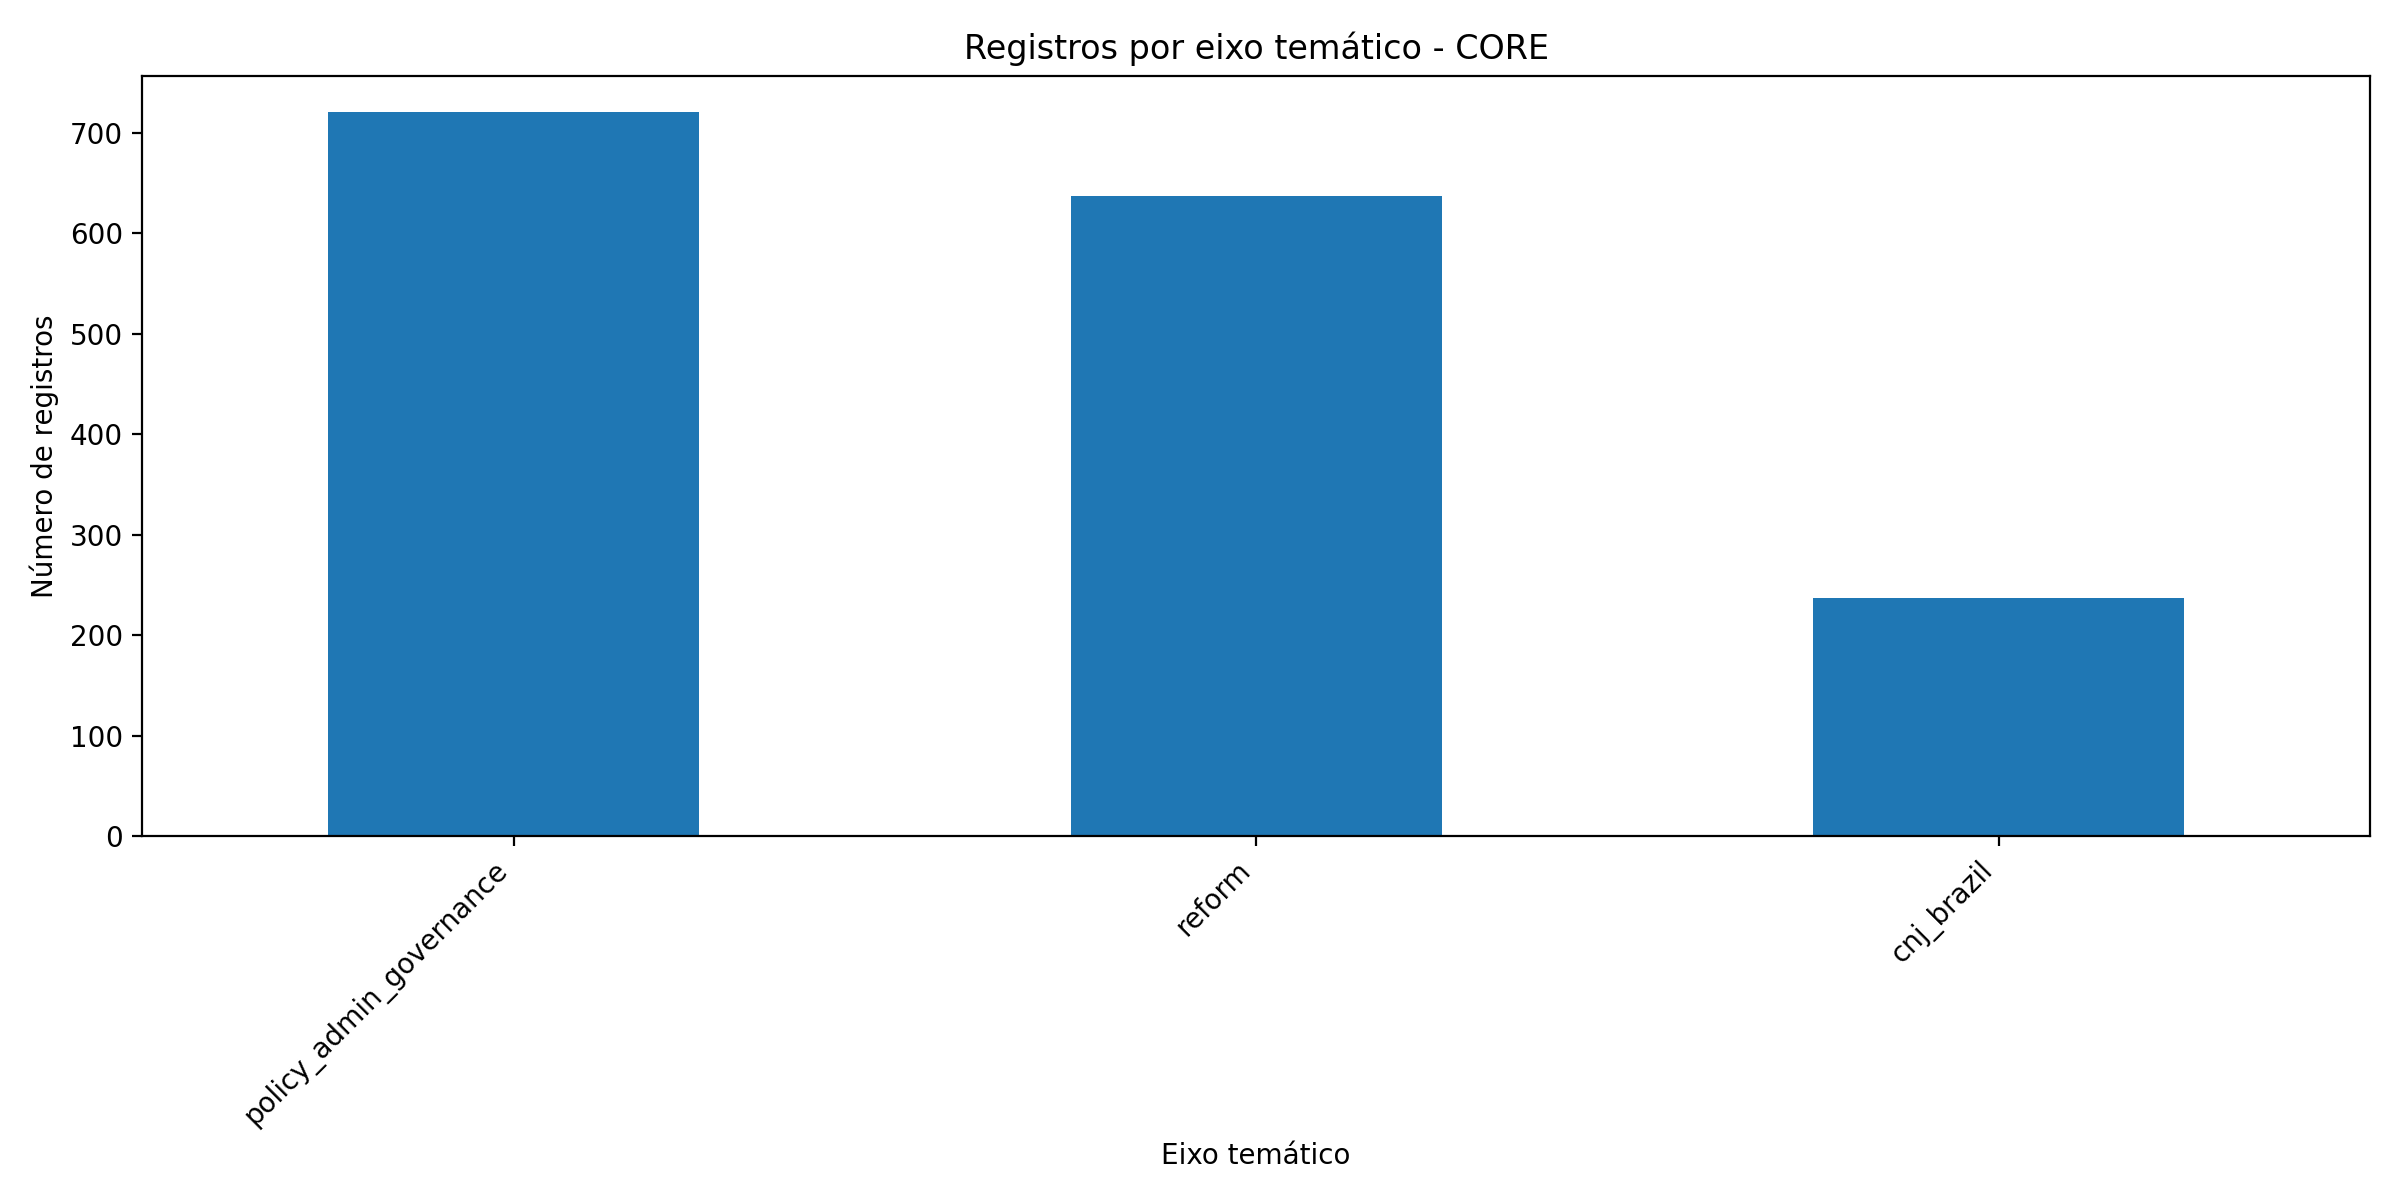

The file beside this chart, header and first rows:
thematic_bucket, n_records
policy_admin_governance, 721
reform, 637
cnj_brazil, 237
